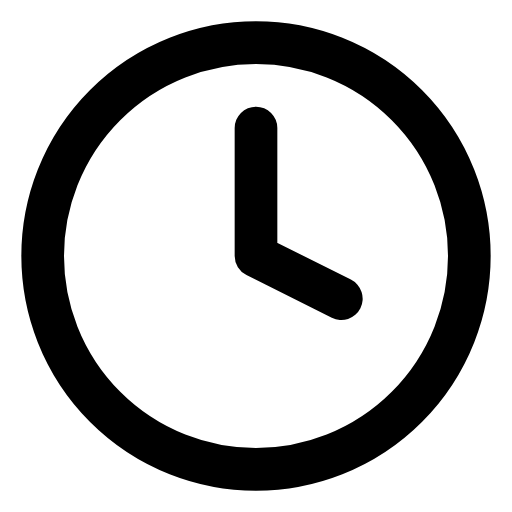
t = 0.00 s
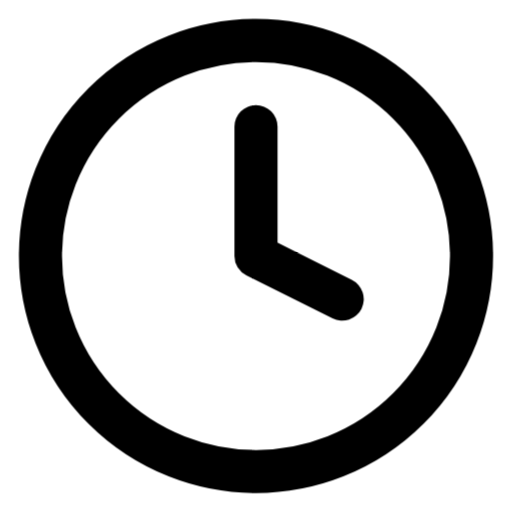
t = 0.25 s
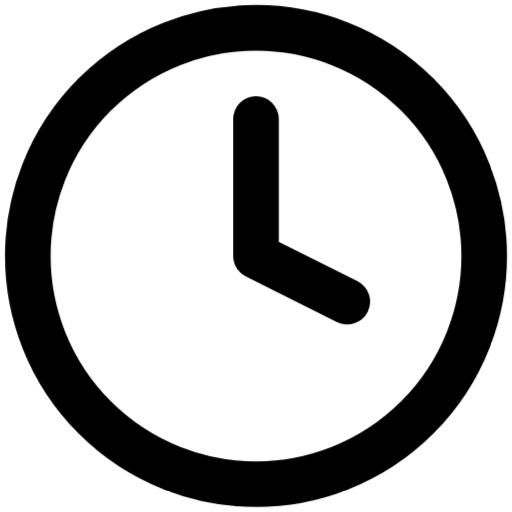
t = 0.75 s
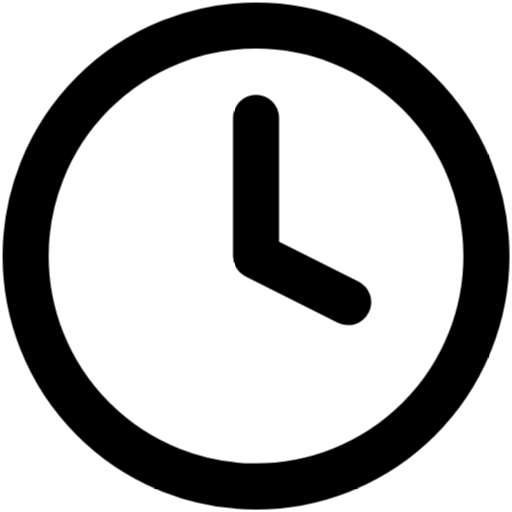
t = 1.00 s
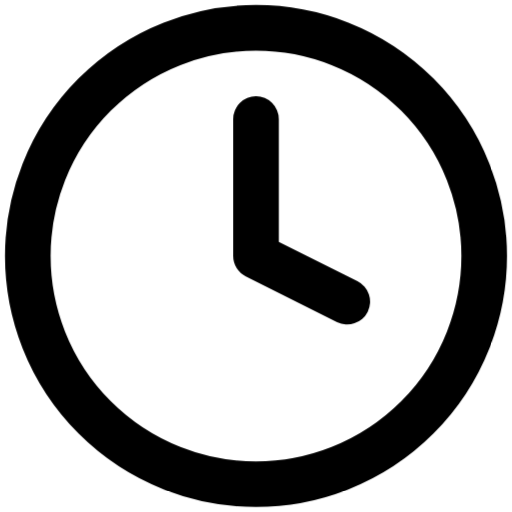
t = 1.25 s
t = 1.75 s: frame unchanged from t = 0.25 s, image omitted

The animated SVG that drew these frames (rendered in a browser with its animation timeline set to each time). Animation: 1 CSS @keyframes rule; one cycle of 2.00 s, repeats indefinitely.

<svg xmlns="http://www.w3.org/2000/svg" viewBox="0 0 24 24" fill="none" stroke="currentColor" stroke-width="2" stroke-linecap="round" stroke-linejoin="round" id="pulse-clock">
<style>
  @keyframes pulse-clock {
    0%, 100% { transform: scale(1); }
    50% { transform: scale(1.08); }
  }
  #pulse-clock {
    animation: pulse-clock 2s ease-in-out infinite;
    transform-origin: center center;
    transform-box: fill-box;
  }
</style><circle cx="12" cy="12" r="10"/><polyline points="12 6 12 12 16 14"/></svg>
